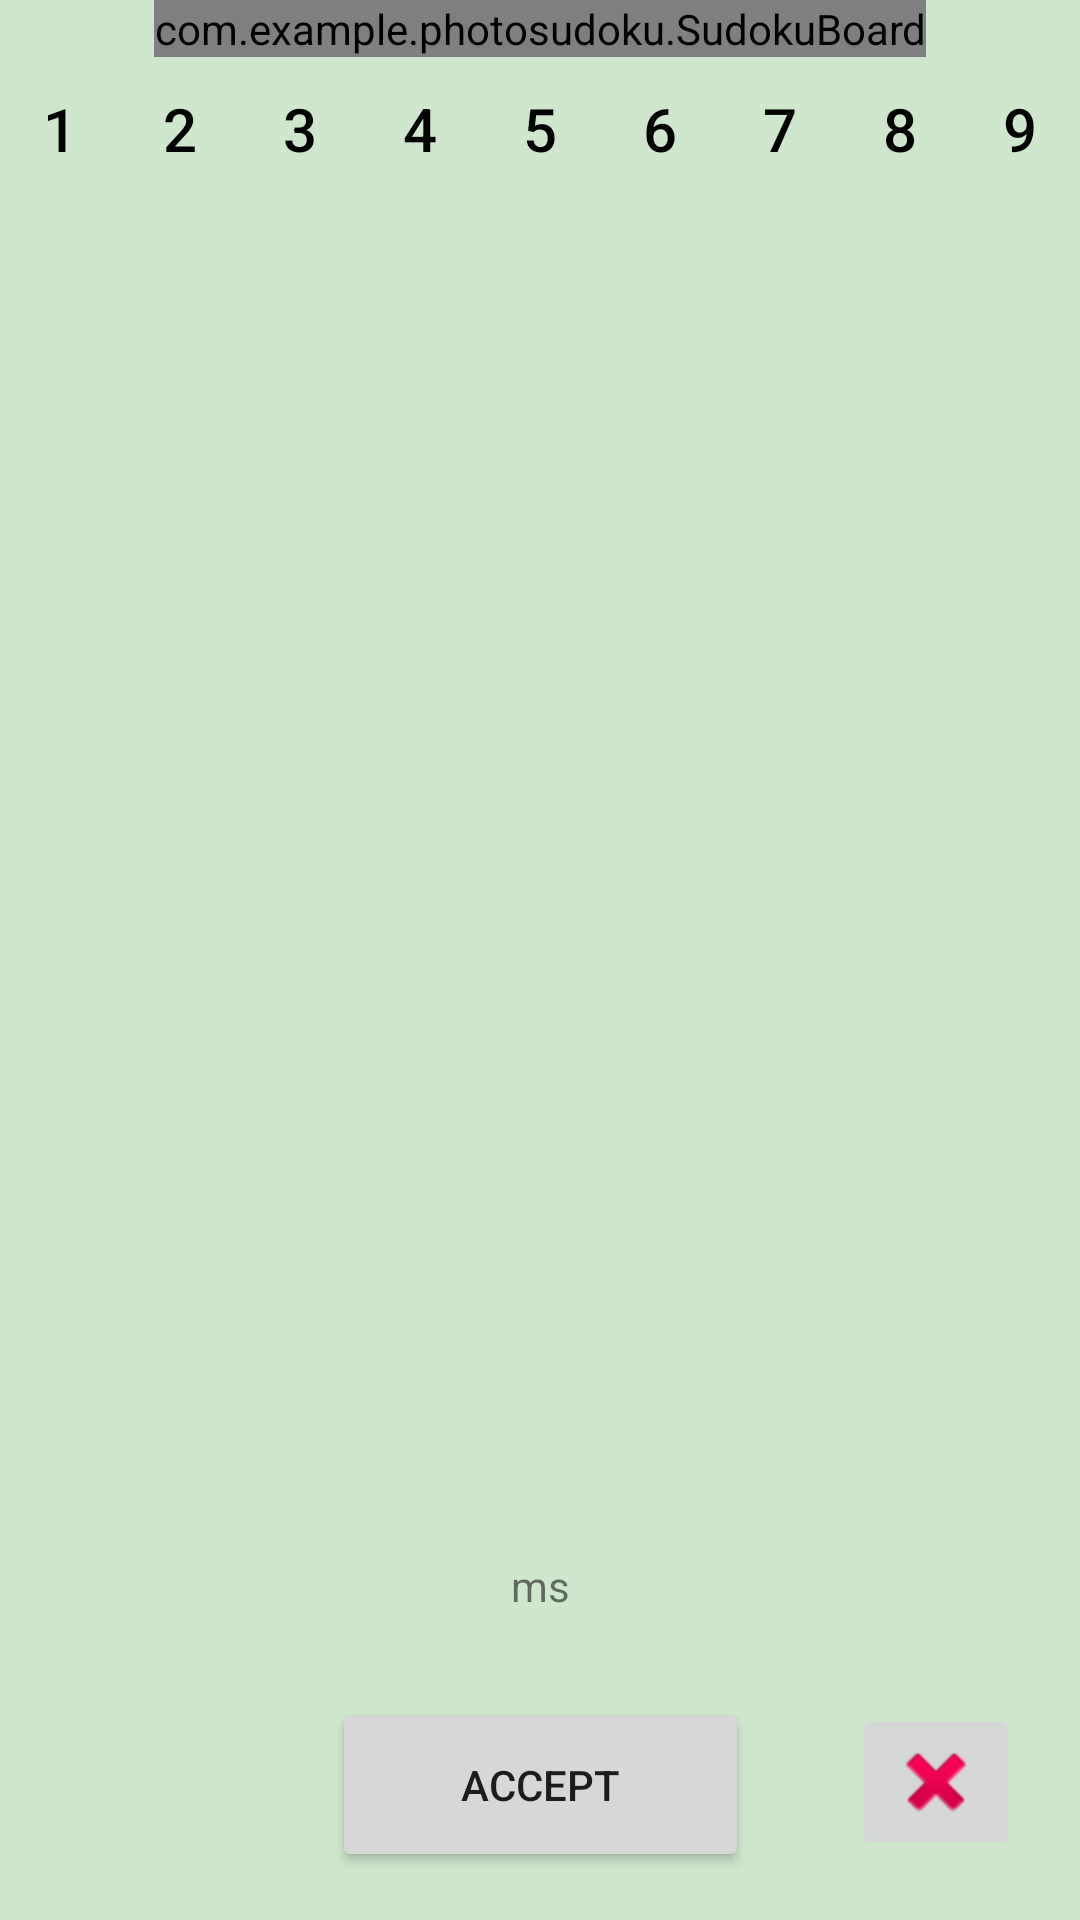

Layout XML and referenced resources for this Android screen:
<!-- AndroidManifest.xml: application theme Theme.PhotoSudoku -->
<!-- res/layout/activity_sudoku_display_page.xml -->
<?xml version="1.0" encoding="utf-8"?>

<androidx.constraintlayout.widget.ConstraintLayout xmlns:android="http://schemas.android.com/apk/res/android"
    android:id="@+id/sudokuDisplayLayout"
    xmlns:app="http://schemas.android.com/apk/res-auto"
    xmlns:custom="http://schemas.android.com/apk/res-auto"
    xmlns:tools="http://schemas.android.com/tools"
    android:layout_width="match_parent"
    android:layout_height="match_parent"
    android:background="@color/bg_main"
    tools:context=".SudokuDisplayPage">
    

    <com.example.photosudoku.SudokuBoard
        android:id="@+id/sudokuBoard_displayPage"
        android:layout_width="wrap_content"
        android:layout_height="wrap_content"
        custom:boardColor="#000000"
        custom:layout_constraintEnd_toEndOf="parent"
        custom:layout_constraintStart_toStartOf="parent"
        custom:layout_constraintTop_toTopOf="parent"
        custom:letterColor="#000000"
        custom:cellHighlightColor="@color/light_red"
        custom:letterNewColor="@color/red"
        custom:selectedPage="displayPage"
        android:background="@color/white">
    </com.example.photosudoku.SudokuBoard>

    <LinearLayout
        android:layout_width="match_parent"
        android:layout_height="wrap_content"
        android:orientation="horizontal"

        app:layout_constraintEnd_toEndOf="parent"
        app:layout_constraintStart_toStartOf="parent"
        app:layout_constraintTop_toBottomOf="@id/sudokuBoard_displayPage">


        <Button
            android:id="@+id/buttonOne"
            style="@style/Widget.AppCompat.Button.Borderless"
            android:layout_width="0dp"
            android:layout_height="wrap_content"
            android:layout_weight="1"
            android:onClick="buttonOneClick"
            android:padding="0dp"
            android:text="1"
            android:textColor="@color/black"
            android:textSize="20sp" />

        <Button
            android:id="@+id/buttonTwo"
            style="@style/Widget.AppCompat.Button.Borderless"
            android:layout_width="0dp"
            android:layout_height="wrap_content"
            android:layout_weight="1"
            android:onClick="buttonTwoClick"
            android:padding="0dp"
            android:text="2"
            android:textColor="@color/black"
            android:textSize="20sp" />

        <Button
            android:id="@+id/buttonThree"
            style="@style/Widget.AppCompat.Button.Borderless"
            android:layout_width="0dp"
            android:layout_height="wrap_content"
            android:layout_weight="1"
            android:onClick="buttonThreeClick"
            android:padding="0dp"
            android:text="3"
            android:textColor="@color/black"
            android:textSize="20sp" />

        <Button
            android:id="@+id/buttonFour"
            style="@style/Widget.AppCompat.Button.Borderless"
            android:layout_width="0dp"
            android:layout_height="wrap_content"
            android:layout_weight="1"
            android:onClick="buttonFourClick"
            android:padding="0dp"
            android:text="4"
            android:textColor="@color/black"
            android:textSize="20sp" />

        <Button
            android:id="@+id/buttonFive"
            style="@style/Widget.AppCompat.Button.Borderless"
            android:layout_width="0dp"
            android:layout_height="wrap_content"
            android:layout_weight="1"
            android:onClick="buttonFiveClick"
            android:padding="0dp"
            android:text="5"
            android:textColor="@color/black"
            android:textSize="20sp" />

        <Button
            android:id="@+id/buttonSix"
            style="@style/Widget.AppCompat.Button.Borderless"
            android:layout_width="0dp"
            android:layout_height="wrap_content"
            android:layout_weight="1"
            android:onClick="buttonSixClick"
            android:padding="0dp"
            android:text="6"
            android:textColor="@color/black"
            android:textSize="20sp" />

        <Button
            android:id="@+id/buttonSeven"
            style="@style/Widget.AppCompat.Button.Borderless"
            android:layout_width="0dp"
            android:layout_height="wrap_content"
            android:layout_weight="1"
            android:onClick="buttonSevenClick"
            android:padding="0dp"
            android:text="7"
            android:textColor="@color/black"
            android:textSize="20sp" />

        <Button
            android:id="@+id/buttonEight"
            style="@style/Widget.AppCompat.Button.Borderless"
            android:layout_width="0dp"
            android:layout_height="wrap_content"
            android:layout_weight="1"
            android:onClick="buttonEightClick"
            android:padding="0dp"
            android:text="8"
            android:textColor="@color/black"
            android:textSize="20sp" />

        <Button
            android:id="@+id/buttonNine"
            style="@style/Widget.AppCompat.Button.Borderless"
            android:layout_width="0dp"
            android:layout_height="wrap_content"
            android:layout_weight="1"
            android:onClick="buttonNineClick"
            android:padding="0dp"
            android:text="9"
            android:textColor="@color/black"
            android:textSize="20sp" />


    </LinearLayout>

    

    <Button
        android:id="@+id/button4"
        android:layout_width="139dp"
        android:layout_height="58dp"
        android:layout_marginBottom="16dp"
        android:onClick="openSolvingScreen"
        android:text="Accept"
        app:layout_constraintBottom_toBottomOf="parent"
        app:layout_constraintEnd_toEndOf="parent"
        app:layout_constraintStart_toStartOf="parent" />

    <TextView
        android:id="@+id/tempText"
        android:layout_width="wrap_content"
        android:layout_height="wrap_content"
        android:layout_marginBottom="28dp"
        android:text="ms"
        app:layout_constraintBottom_toTopOf="@+id/button4"
        app:layout_constraintEnd_toEndOf="parent"
        app:layout_constraintStart_toStartOf="parent" />

    <ImageButton
        android:id="@+id/buttonDel"
        android:layout_width="wrap_content"
        android:layout_height="wrap_content"
        android:layout_marginEnd="20dp"
        android:layout_marginBottom="20dp"
        android:onClick="buttonDelClick"
        app:layout_constraintBottom_toBottomOf="parent"
        app:layout_constraintEnd_toEndOf="parent"
        custom:srcCompat="@android:drawable/ic_delete" />

</androidx.constraintlayout.widget.ConstraintLayout>
<!-- resources referenced by this layout -->
<resources>
  <color name="bg_main">#FFcfe7cd</color>
  <color name="black">#FF000000</color>
  <color name="white">#FFFFFFFF</color>
  <style name="Theme.PhotoSudoku" parent="Theme.MaterialComponents.DayNight.DarkActionBar">
          
          <item name="colorPrimary">@color/purple_500</item>
          <item name="colorPrimaryVariant">@color/purple_700</item>
          <item name="colorOnPrimary">@color/white</item>
          
          <item name="colorSecondary">@color/teal_200</item>
          <item name="colorSecondaryVariant">@color/teal_700</item>
          <item name="colorOnSecondary">@color/black</item>
          
          <item name="android:statusBarColor" tools:targetApi="l">?attr/colorPrimaryVariant</item>
          
      </style>
  <color name="purple_500">#FF6200EE</color>
  <color name="purple_700">#FF3700B3</color>
  <color name="teal_200">#FF03DAC5</color>
  <color name="teal_700">#FF018786</color>
</resources>
